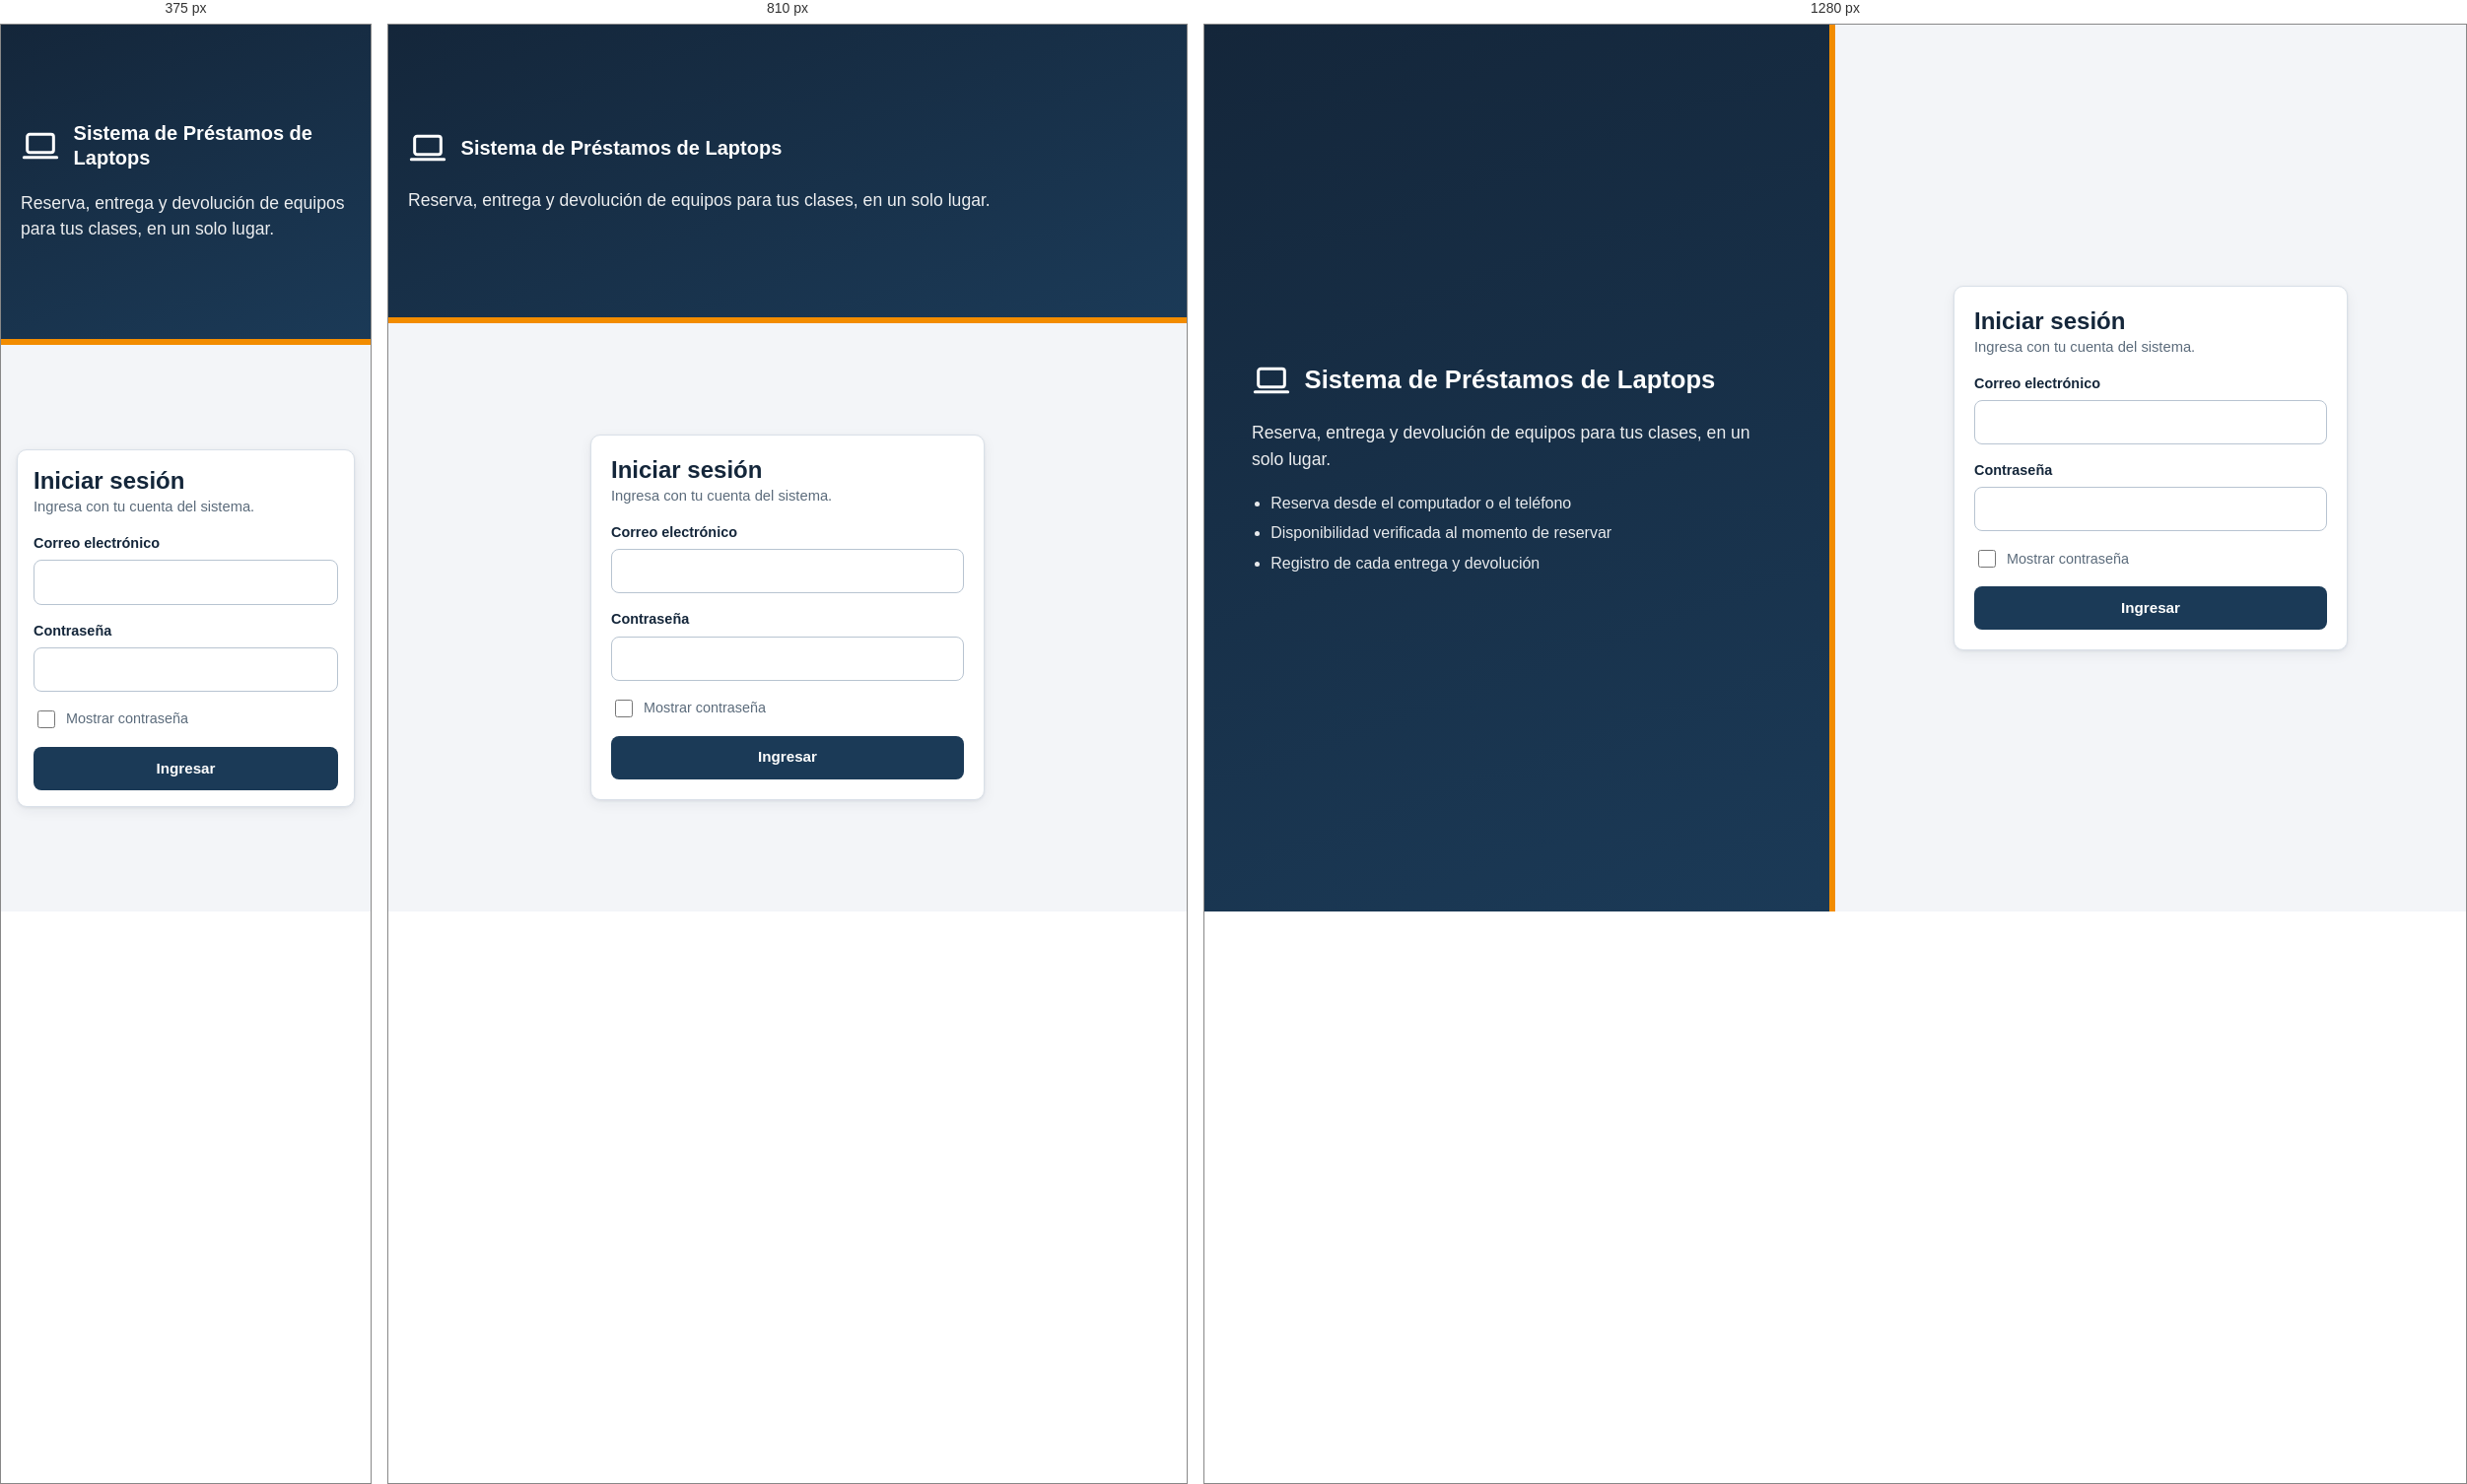
Rendered at 375 px, 810 px and 1280 px, left to right.

<!-- file: index.html -->
<!DOCTYPE html>
<html lang="es">
<head>
  <meta charset="UTF-8">
  <meta name="viewport" content="width=device-width, initial-scale=1">
  <title>Iniciar sesión · Préstamos de Laptops</title>
  <link rel="stylesheet" href="css/estilos.css">
</head>
<body class="login-pagina">
  <aside class="login-lado">
    <div class="login-marca">
      <svg class="icono-marca" viewBox="0 0 24 24" width="40" height="40" fill="none" stroke="currentColor" stroke-width="1.8" stroke-linecap="round" stroke-linejoin="round" aria-hidden="true"><rect x="4" y="5" width="16" height="11" rx="1.5"/><path d="M2 19h20"/></svg>
      <h1>Sistema de Préstamos de Laptops</h1>
    </div>
    <p class="login-lema">Reserva, entrega y devolución de equipos para tus clases, en un solo lugar.</p>
    <ul class="lista-beneficios">
      <li>Reserva desde el computador o el teléfono</li>
      <li>Disponibilidad verificada al momento de reservar</li>
      <li>Registro de cada entrega y devolución</li>
    </ul>
  </aside>

  <main class="login-contenedor">
    <form id="form-login" class="tarjeta formulario login-tarjeta">
      <div>
        <h2>Iniciar sesión</h2>
        <p class="texto-suave">Ingresa con tu cuenta del sistema.</p>
      </div>

      <p id="mensaje-info" class="aviso aviso-info" role="status"></p>

      <div class="campo">
        <label for="correo">Correo electrónico</label>
        <input type="email" id="correo" autocomplete="username" required>
      </div>

      <div class="campo">
        <label for="contrasena">Contraseña</label>
        <input type="password" id="contrasena" autocomplete="current-password" required>
      </div>

      <label class="check"><input type="checkbox" id="ver-contrasena"> Mostrar contraseña</label>

      <p id="mensaje-error" class="aviso aviso-error" role="alert"></p>

      <button type="submit" id="btn-ingresar" class="btn btn-primario btn-bloque">Ingresar</button>
    </form>
  </main>

  <script src="js/config.js"></script>
  <script src="js/ui.js"></script>
  <script src="js/login.js"></script>
</body>
</html>

/* @media block from css/estilos.css */
@media (max-width: 900px) {
  .rejilla-2 { grid-template-columns: 1fr; }
  .login-pagina { grid-template-columns: 1fr; }
  .login-lado { padding: 1.5rem 1.25rem; border-right: 0; border-bottom: 6px solid var(--naranja); }
  .login-marca h1 { font-size: 1.25rem; }
  .lista-beneficios, .login-institucion { display: none; }
}

/* @media block from css/estilos.css */
@media (max-width: 720px) {
  .contenedor { padding: 1rem .75rem 1.5rem; }
  .tarjeta { padding: 1rem; }
  .marca small { display: none; }
  .filtros .btn { width: 100%; }

  .tabla thead {
    position: absolute; width: 1px; height: 1px; overflow: hidden; clip: rect(0 0 0 0);
  }
  .tabla, .tabla tbody, .tabla tr, .tabla td { display: block; width: 100%; }
  .tabla tr {
    border: 1px solid var(--borde); border-radius: var(--radio);
    margin-bottom: .85rem; padding: .35rem .9rem; background: #fff;
  }
  .tabla tbody tr:hover td { background: transparent; }
  .tabla td {
    display: flex; justify-content: space-between; align-items: center; gap: 1rem;
    padding: .55rem 0; border-bottom: 1px dashed var(--borde); text-align: right;
  }
  .tabla td:last-child { border-bottom: 0; }
  .tabla td::before {
    content: attr(data-label); flex-shrink: 0; text-align: left;
    font-weight: 600; font-size: .82rem; color: var(--texto-suave);
  }
  .tabla td.vacio { display: block; text-align: center; }
  .tabla td.vacio::before { content: none; }
  .acciones { justify-content: flex-end; }

  .dialogo-pie .btn { flex: 1 1 100%; }
  #toasts { left: .75rem; right: .75rem; bottom: .75rem; max-width: none; }
}